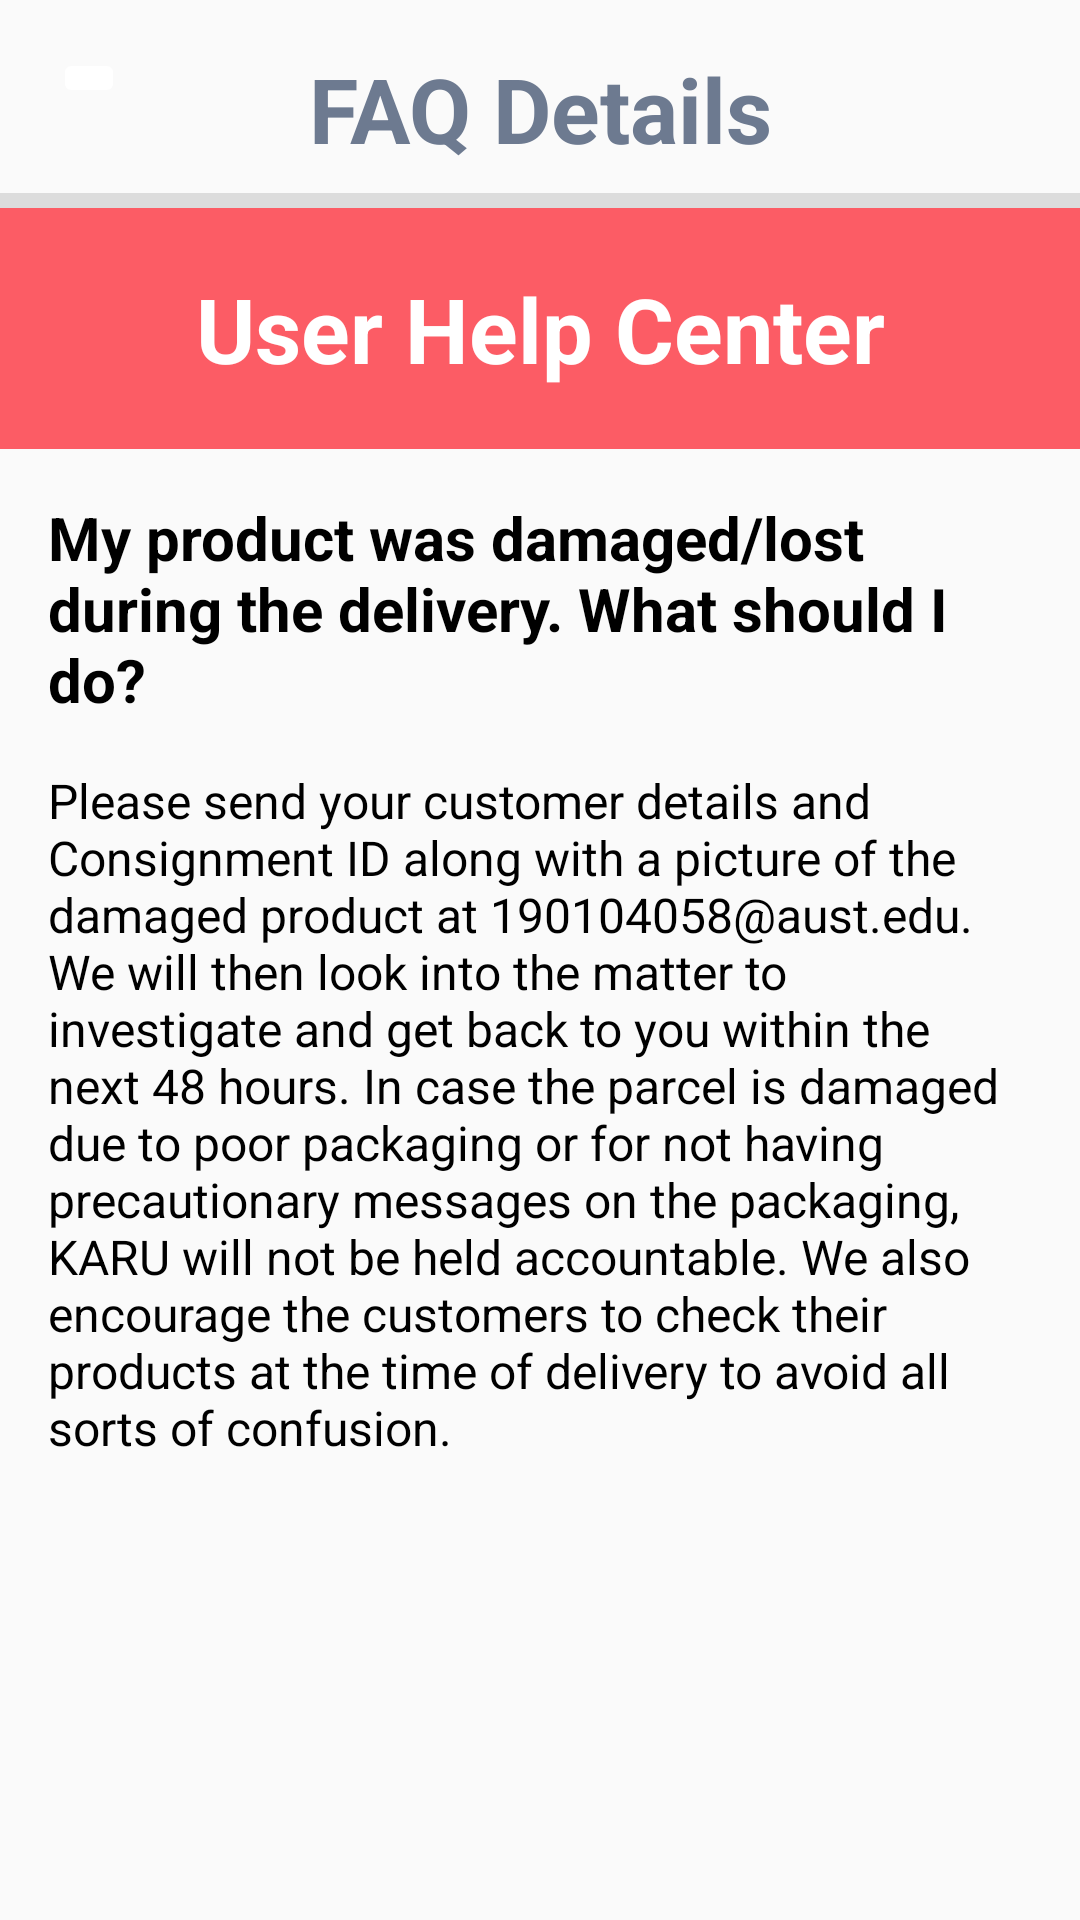

Write the Android layout XML for this screen, with the resource values it uses.
<!-- AndroidManifest.xml: application theme Theme.Karu_Android_app -->
<!-- res/layout/activity_faq.xml -->
<?xml version="1.0" encoding="utf-8"?>
<androidx.constraintlayout.widget.ConstraintLayout xmlns:android="http://schemas.android.com/apk/res/android"
    xmlns:app="http://schemas.android.com/apk/res-auto"
    xmlns:tools="http://schemas.android.com/tools"
    android:layout_width="match_parent"
    android:layout_height="match_parent"
    tools:context=".faq">

    <TextView
        android:id="@+id/helpCenter"
        android:layout_width="0dp"
        android:layout_height="wrap_content"
        android:layout_marginBottom="252dp"
        android:background="#fc5c65"
        android:paddingTop="20dp"
        android:paddingBottom="20dp"
        android:text="User Help Center"
        android:textAlignment="center"
        android:textColor="@color/white"
        android:textSize="30dp"
        android:textStyle="bold"
        app:layout_constraintBottom_toBottomOf="parent"
        app:layout_constraintEnd_toEndOf="parent"
        app:layout_constraintHorizontal_bias="1.0"
        app:layout_constraintStart_toStartOf="parent"
        app:layout_constraintTop_toBottomOf="@+id/divider10"
        app:layout_constraintVertical_bias="0.0" />

    <TextView
        android:id="@+id/faqDetails"
        android:layout_width="wrap_content"
        android:layout_height="wrap_content"
        android:layout_marginTop="16dp"
        android:text="FAQ Details"
        android:textAlignment="center"
        android:textColor="@color/dark_ash"
        android:textSize="30sp"
        android:textStyle="bold"
        app:layout_constraintBottom_toBottomOf="parent"
        app:layout_constraintEnd_toEndOf="parent"
        app:layout_constraintStart_toStartOf="parent"
        app:layout_constraintTop_toTopOf="parent"
        app:layout_constraintVertical_bias="0.0" />

    <ImageButton
        android:id="@+id/backBTN"
        android:layout_width="wrap_content"
        android:layout_height="wrap_content"
        android:backgroundTint="@color/white"
        android:src="@drawable/leftarrow"

        app:layout_constraintBottom_toTopOf="@+id/helpCenter"
        app:layout_constraintEnd_toStartOf="@+id/faqDetails"
        app:layout_constraintHorizontal_bias="0.225"
        app:layout_constraintStart_toStartOf="parent"
        app:layout_constraintTop_toTopOf="@+id/faqDetails"
        app:layout_constraintVertical_bias="0.0" />

    <View
        android:id="@+id/divider10"
        android:layout_width="match_parent"
        android:layout_height="5dp"
        android:layout_marginTop="8dp"
        android:background="?android:attr/listDivider"
        app:layout_constraintBottom_toBottomOf="parent"
        app:layout_constraintEnd_toEndOf="parent"
        app:layout_constraintHorizontal_bias="1.0"
        app:layout_constraintStart_toStartOf="parent"
        app:layout_constraintTop_toBottomOf="@+id/faqDetails"
        app:layout_constraintVertical_bias="0.0" />

    <TextView
        android:id="@+id/q1Ans"
        android:layout_width="match_parent"
        android:layout_height="421dp"
        android:layout_marginBottom="50dp"
        android:paddingLeft="16dp"
        android:paddingRight="16dp"
        android:text="@string/q1Ans"
        android:textColor="@color/black"
        android:textSize="16sp"
        app:layout_constraintBottom_toBottomOf="parent"
        app:layout_constraintEnd_toEndOf="parent"
        app:layout_constraintHorizontal_bias="0.0"
        app:layout_constraintStart_toStartOf="parent"
        app:layout_constraintTop_toBottomOf="@+id/q1BTN"
        app:layout_constraintVertical_bias="0.0" />

    <TextView
        android:id="@+id/q1BTN"
        android:layout_width="match_parent"
        android:layout_height="wrap_content"
        android:paddingLeft="16dp"
        android:paddingRight="16dp"
        android:paddingTop="16dp"
        android:paddingBottom="16dp"
        android:text="@string/q1"
        android:textColor="@color/black"
        android:textSize="20dp"
        android:textStyle="bold"
        app:layout_constraintEnd_toEndOf="parent"
        app:layout_constraintHorizontal_bias="0.4"
        app:layout_constraintStart_toStartOf="parent"
        app:layout_constraintTop_toBottomOf="@+id/helpCenter" />

</androidx.constraintlayout.widget.ConstraintLayout>
<!-- resources referenced by this layout -->
<resources>
  <color name="black">#FF000000</color>
  <color name="dark_ash">#6D7A90</color>
  <color name="white">#FFFFFFFF</color>
  <string name="q1">My product was damaged/lost during the delivery. What should I do?</string>
  <string name="q1Ans">Please send your customer details and Consignment ID along with a picture of the damaged product at 190104058@aust.edu.
          We will then look into the matter to investigate and get back to you within the next 48 hours.
          In case the parcel is damaged due to poor packaging or for not having precautionary messages on the packaging, KARU will not be held accountable. We also encourage the customers to check their products at the time of delivery to avoid all sorts of confusion.</string>
  <style name="Theme.Karu_Android_app" parent="Theme.AppCompat.Light.NoActionBar">
          
          <item name="colorPrimary">@color/scarlet_Red_dark</item>
          <item name="colorPrimaryVariant">@color/scarlet_Red_dark</item>
          <item name="colorOnPrimary">@color/white</item>
          
          <item name="colorSecondary">@color/scarlet_Red</item>
          <item name="colorSecondaryVariant">@color/scarlet_Red_dark</item>
          <item name="colorOnSecondary">@color/black</item>
          
          <item name="android:statusBarColor" tools:targetApi="l">?attr/colorOnPrimary</item>
          <item name="android:windowLightStatusBar">true</item>
          
      </style>
  <color name="scarlet_Red_dark">#CA2005</color>
  <color name="scarlet_Red">#fc5c65</color>
</resources>
